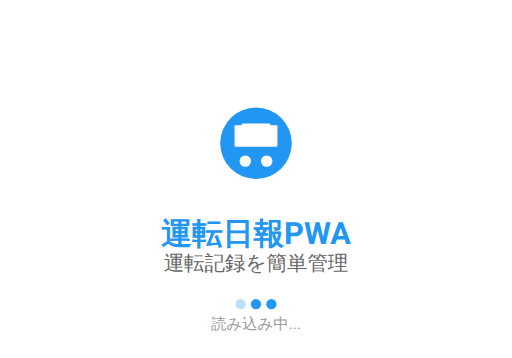
t = 0.00 s
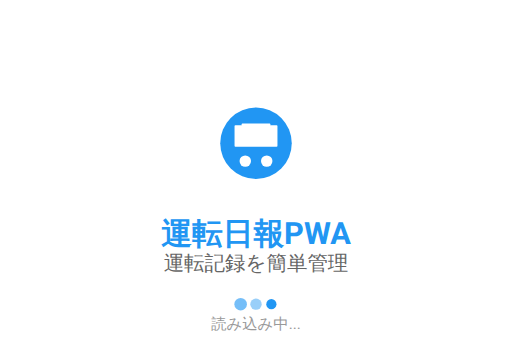
t = 0.32 s
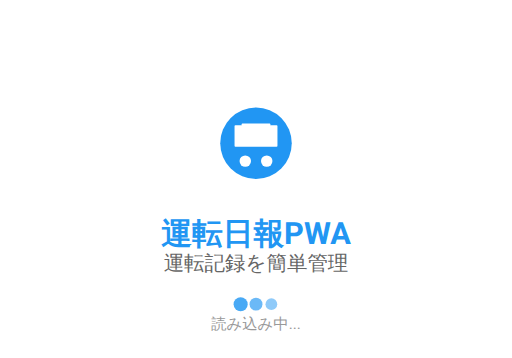
t = 0.53 s
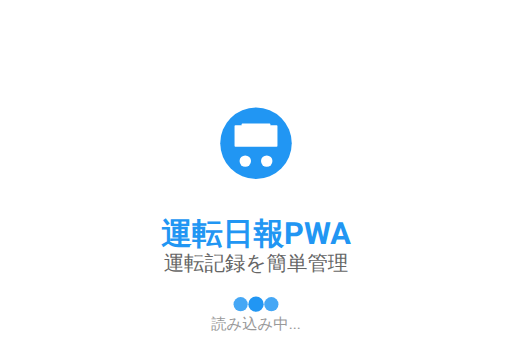
t = 0.86 s
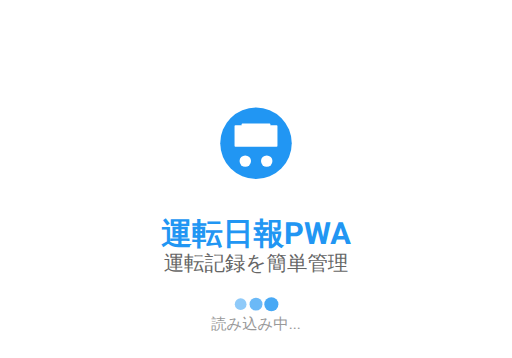
t = 1.20 s
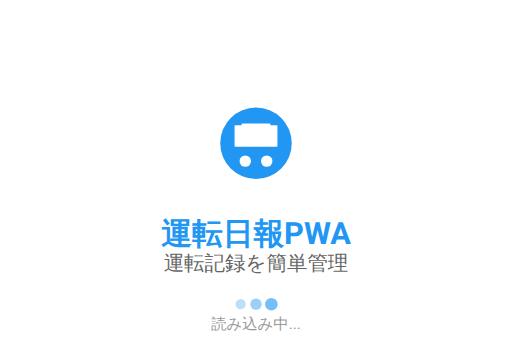
t = 1.40 s

The animated SVG that drew these frames (rendered in a browser with its animation timeline set to each time). Animation: 6 SMIL elements (animate=6); one cycle of 1.72 s, repeats indefinitely.

<svg width="2388" height="1668" viewBox="0 0 2388 1668" xmlns="http://www.w3.org/2000/svg">
  <!-- Background -->
  <rect width="2388" height="1668" fill="#FFFFFF"/>
  
  <!-- App Icon Background -->
  <circle cx="1194" cy="667.2" r="166.8" fill="#2196F3"/>
  
  <!-- Car Icon (simplified for SVG) -->
  <g transform="translate(1093.92, 567.1199999999999)">
    <rect x="0" y="16" width="200.16" height="100.08" rx="4" fill="#FFFFFF"/>
    <rect x="33.36000000000001" y="8" width="133.44000000000003" height="66.72000000000001" rx="3" fill="#FFFFFF"/>
    <!-- Wheels -->
    <circle cx="50.04" cy="183.48000000000002" r="26.688000000000002" fill="#FFFFFF"/>
    <circle cx="150.12" cy="183.48000000000002" r="26.688000000000002" fill="#FFFFFF"/>
  </g>
  
  <!-- Title -->
  <text x="1194" y="1100.88" 
        font-family="-apple-system, BlinkMacSystemFont, 'Segoe UI', Roboto, sans-serif" 
        font-size="143.28" 
        font-weight="bold" 
        fill="#2196F3" 
        text-anchor="middle" 
        dominant-baseline="middle">運転日報PWA</text>
  
  <!-- Subtitle -->
  <text x="1194" y="1234.32" 
        font-family="-apple-system, BlinkMacSystemFont, 'Segoe UI', Roboto, sans-serif" 
        font-size="95.52" 
        fill="#666666" 
        text-anchor="middle" 
        dominant-baseline="middle">運転記録を簡単管理</text>
  
  <!-- Loading Dots -->
  <g fill="#2196F3">
    <circle cx="1122.36" cy="1417.8" r="23.88">
      <animate attributeName="r" values="23.88;35.82;23.88" dur="1.4s" repeatCount="indefinite" begin="0s"/>
      <animate attributeName="opacity" values="0.3;1;0.3" dur="1.4s" repeatCount="indefinite" begin="0s"/>
    </circle>
    <circle cx="1194" cy="1417.8" r="23.88">
      <animate attributeName="r" values="23.88;35.82;23.88" dur="1.4s" repeatCount="indefinite" begin="0.16s"/>
      <animate attributeName="opacity" values="0.3;1;0.3" dur="1.4s" repeatCount="indefinite" begin="0.16s"/>
    </circle>
    <circle cx="1265.64" cy="1417.8" r="23.88">
      <animate attributeName="r" values="23.88;35.82;23.88" dur="1.4s" repeatCount="indefinite" begin="0.32s"/>
      <animate attributeName="opacity" values="0.3;1;0.3" dur="1.4s" repeatCount="indefinite" begin="0.32s"/>
    </circle>
  </g>
  
  <!-- Loading Text -->
  <text x="1194" y="1513.32" 
        font-family="-apple-system, BlinkMacSystemFont, 'Segoe UI', Roboto, sans-serif" 
        font-size="71.64" 
        fill="#999999" 
        text-anchor="middle" 
        dominant-baseline="middle">読み込み中...</text>
</svg>